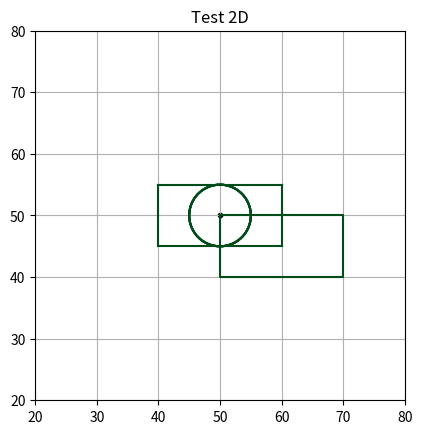

The script that saved this image:
"""
[redacted]
@Date 14/Dic/2020
Circulo cuyo radio es igual a la mitad de el rectangulo
 y que se encuentra centrado en un rectangulo, siendo que,
 el segundo rectangulo tenga su esquina que vaya desde el
 centro del circulo
"""
#Notas_finales
"""
Dado que los rectangulos tienen que ser iguales, no use sx ni sy, aunque entiendo que son
para cambiar la escala de dichos rectangulos, a su vez, Rz que lo puedo entender como valor
de rotacion tampo lo estoy usando porque no puedo rotar ningun rectangulo
"""

import matplotlib.pyplot as plt
import numpy as np

plt.axis([20,80,20,80])
plt.axis()
plt.grid()
plt.title('Test 2D')

xc=50
yc=50
plt.scatter(xc,yc,s=10,color='k')
# [redacted]
Colour=(0,3/10,1/10)

#   Variables que no sé pa que sirven
#   Y que tampo use, perdon profe
rz=3*6
sx=1/5
sy=3/5

#   Draw circle
rad=5
p1=np.radians(0)
p2=np.radians(360)
dp=np.radians(1)

xlast = rad*np.sin(p1)+xc
ylast = rad*np.cos(p2)+yc

for p in np.arange(p1,p2+dp,dp):
    x= rad*np.sin(p)+xc
    y= rad*np.cos(p)+yc
    plt.plot([xlast,x],[ylast,y],color=Colour)
    xlast=x
    ylast=y

#   Draw cuadrado pero largo
#   Rectangulo con circulo dentro
x1=xc-2*rad
x2=x1+4*rad
y1=yc+rad
y2=y1-2*rad

plt.plot([x1,x1],[y1,y2],color=Colour)
plt.plot([x2,x2],[y1,y2],color=Colour)
plt.plot([x1,x2],[y1,y1],color=Colour)
plt.plot([x1,x2],[y2,y2],color=Colour)

#   Rectangulo desde el centro del circulo
xr=np.array([xc,xc,(xc+4*rad),(xc+4*rad),xc])
yr=np.array([yc,(yc-2*rad),(yc-2*rad),yc,yc])
plt.plot(xr,yr,color=Colour)

plt.gca().set_aspect('equal')
plt.show()
